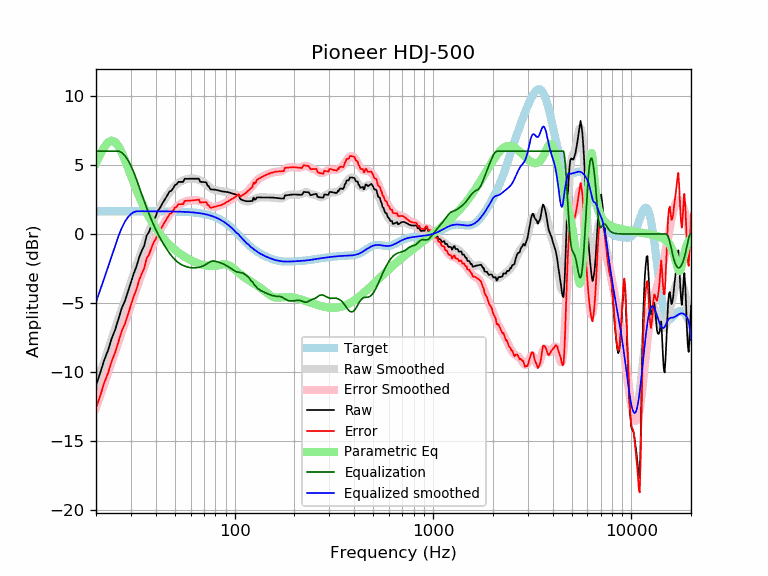

Source data for this figure (header and first rows):
frequency, raw, error, smoothed, error_smoothed, equalization, parametric_eq, equalized_raw, equalized_smoothed, target
20, -10.96, -12.60, -10.93, -12.57, 6.00, 5.11, -4.96, -4.93, 1.65
21, -10.06, -11.70, -10.05, -11.70, 6.00, 5.75, -4.06, -4.05, 1.65
22, -9.13, -10.78, -9.21, -10.86, 6.00, 6.28, -3.13, -3.21, 1.65
23, -8.42, -10.07, -8.39, -10.04, 6.00, 6.64, -2.42, -2.39, 1.65
24, -7.56, -9.21, -7.61, -9.26, 6.00, 6.77, -1.56, -1.61, 1.65
25, -6.91, -8.56, -6.85, -8.50, 6.00, 6.66, -0.91, -0.85, 1.65
26, -6.11, -7.76, -6.13, -7.78, 6.00, 6.34, -0.11, -0.13, 1.65
27, -5.35, -6.99, -5.43, -7.08, 5.89, 5.88, 0.54, 0.46, 1.65
28, -4.85, -6.49, -4.76, -6.41, 5.67, 5.34, 0.82, 0.91, 1.65
29, -4.15, -5.80, -4.11, -5.76, 5.34, 4.78, 1.19, 1.23, 1.65
30, -3.49, -5.14, -3.49, -5.14, 4.94, 4.22, 1.44, 1.45, 1.65
31, -2.86, -4.51, -2.89, -4.53, 4.47, 3.68, 1.61, 1.58, 1.65
32, -2.35, -3.99, -2.31, -3.95, 3.95, 3.18, 1.61, 1.65, 1.65
33, -1.69, -3.34, -1.75, -3.40, 3.40, 2.72, 1.71, 1.65, 1.65
34, -1.23, -2.87, -1.22, -2.87, 2.87, 2.30, 1.64, 1.65, 1.65
35, -0.84, -2.49, -0.72, -2.37, 2.37, 1.91, 1.52, 1.65, 1.65
36, -0.11, -1.76, -0.25, -1.90, 1.90, 1.56, 1.78, 1.65, 1.65
37, 0.14, -1.50, 0.19, -1.46, 1.46, 1.24, 1.60, 1.64, 1.64
38, 0.61, -1.03, 0.59, -1.05, 1.05, 0.95, 1.66, 1.64, 1.64
39, 1.01, -0.63, 0.97, -0.68, 0.68, 0.68, 1.69, 1.64, 1.64
40, 1.27, -0.37, 1.31, -0.33, 0.33, 0.44, 1.60, 1.64, 1.64
41, 1.69, 0.05, 1.62, -0.02, 0.02, 0.22, 1.71, 1.64, 1.64
42, 1.87, 0.23, 1.91, 0.27, -0.27, 0.01, 1.60, 1.64, 1.64
43, 2.16, 0.52, 2.17, 0.53, -0.53, -0.18, 1.62, 1.64, 1.64
44, 2.39, 0.75, 2.42, 0.78, -0.78, -0.35, 1.61, 1.64, 1.64
45, 2.62, 0.99, 2.64, 1.00, -1.00, -0.51, 1.62, 1.64, 1.64
46, 2.85, 1.22, 2.84, 1.21, -1.21, -0.65, 1.65, 1.64, 1.64
47, 3.09, 1.45, 3.03, 1.40, -1.40, -0.79, 1.69, 1.63, 1.63
48, 3.13, 1.50, 3.20, 1.57, -1.57, -0.92, 1.56, 1.63, 1.63
49, 3.32, 1.69, 3.35, 1.72, -1.72, -1.03, 1.60, 1.63, 1.63
50, 3.55, 1.92, 3.48, 1.86, -1.86, -1.14, 1.69, 1.63, 1.63
51, 3.59, 1.97, 3.60, 1.97, -1.97, -1.24, 1.62, 1.62, 1.62
52, 3.77, 2.15, 3.69, 2.07, -2.07, -1.34, 1.70, 1.62, 1.62
53, 3.77, 2.16, 3.77, 2.15, -2.15, -1.42, 1.62, 1.62, 1.62
54, 3.77, 2.16, 3.83, 2.22, -2.22, -1.51, 1.55, 1.61, 1.61
55, 3.77, 2.16, 3.89, 2.28, -2.28, -1.58, 1.49, 1.61, 1.61
56, 4.00, 2.40, 3.93, 2.33, -2.33, -1.65, 1.67, 1.60, 1.60
57, 4.00, 2.40, 3.96, 2.36, -2.36, -1.72, 1.63, 1.60, 1.60
58, 4.00, 2.41, 3.99, 2.40, -2.40, -1.78, 1.60, 1.59, 1.59
59, 4.00, 2.41, 4.00, 2.42, -2.42, -1.84, 1.58, 1.58, 1.58
60, 4.00, 2.42, 4.01, 2.44, -2.44, -1.90, 1.56, 1.58, 1.58
61, 4.00, 2.43, 4.02, 2.45, -2.45, -1.95, 1.55, 1.57, 1.57
62, 4.00, 2.44, 4.01, 2.45, -2.45, -1.99, 1.54, 1.56, 1.56
63, 4.00, 2.45, 4.00, 2.45, -2.45, -2.04, 1.55, 1.55, 1.55
64, 4.00, 2.46, 3.98, 2.44, -2.44, -2.08, 1.56, 1.54, 1.54
65, 4.00, 2.48, 3.96, 2.43, -2.43, -2.11, 1.57, 1.53, 1.53
66, 4.00, 2.49, 3.92, 2.41, -2.41, -2.15, 1.60, 1.51, 1.51
67, 3.78, 2.28, 3.89, 2.39, -2.39, -2.18, 1.39, 1.50, 1.50
68, 3.77, 2.29, 3.84, 2.36, -2.36, -2.21, 1.42, 1.49, 1.49
69, 3.77, 2.30, 3.79, 2.32, -2.32, -2.23, 1.45, 1.47, 1.47
70, 3.76, 2.30, 3.73, 2.28, -2.28, -2.25, 1.48, 1.45, 1.45
71, 3.74, 2.31, 3.67, 2.23, -2.23, -2.27, 1.51, 1.44, 1.44
72, 3.72, 2.31, 3.60, 2.18, -2.18, -2.29, 1.54, 1.42, 1.42
73, 3.49, 2.09, 3.52, 2.12, -2.12, -2.30, 1.36, 1.40, 1.40
74, 3.47, 2.10, 3.44, 2.07, -2.07, -2.31, 1.40, 1.37, 1.37
75, 3.29, 1.94, 3.37, 2.02, -2.02, -2.32, 1.27, 1.35, 1.35
76, 3.23, 1.90, 3.31, 1.99, -1.99, -2.32, 1.24, 1.32, 1.32
77, 3.22, 1.92, 3.26, 1.96, -1.96, -2.32, 1.26, 1.30, 1.30
78, 3.22, 1.95, 3.22, 1.95, -1.95, -2.32, 1.26, 1.27, 1.27
79, 3.21, 1.97, 3.20, 1.96, -1.96, -2.31, 1.26, 1.24, 1.24
... 553 more rows
